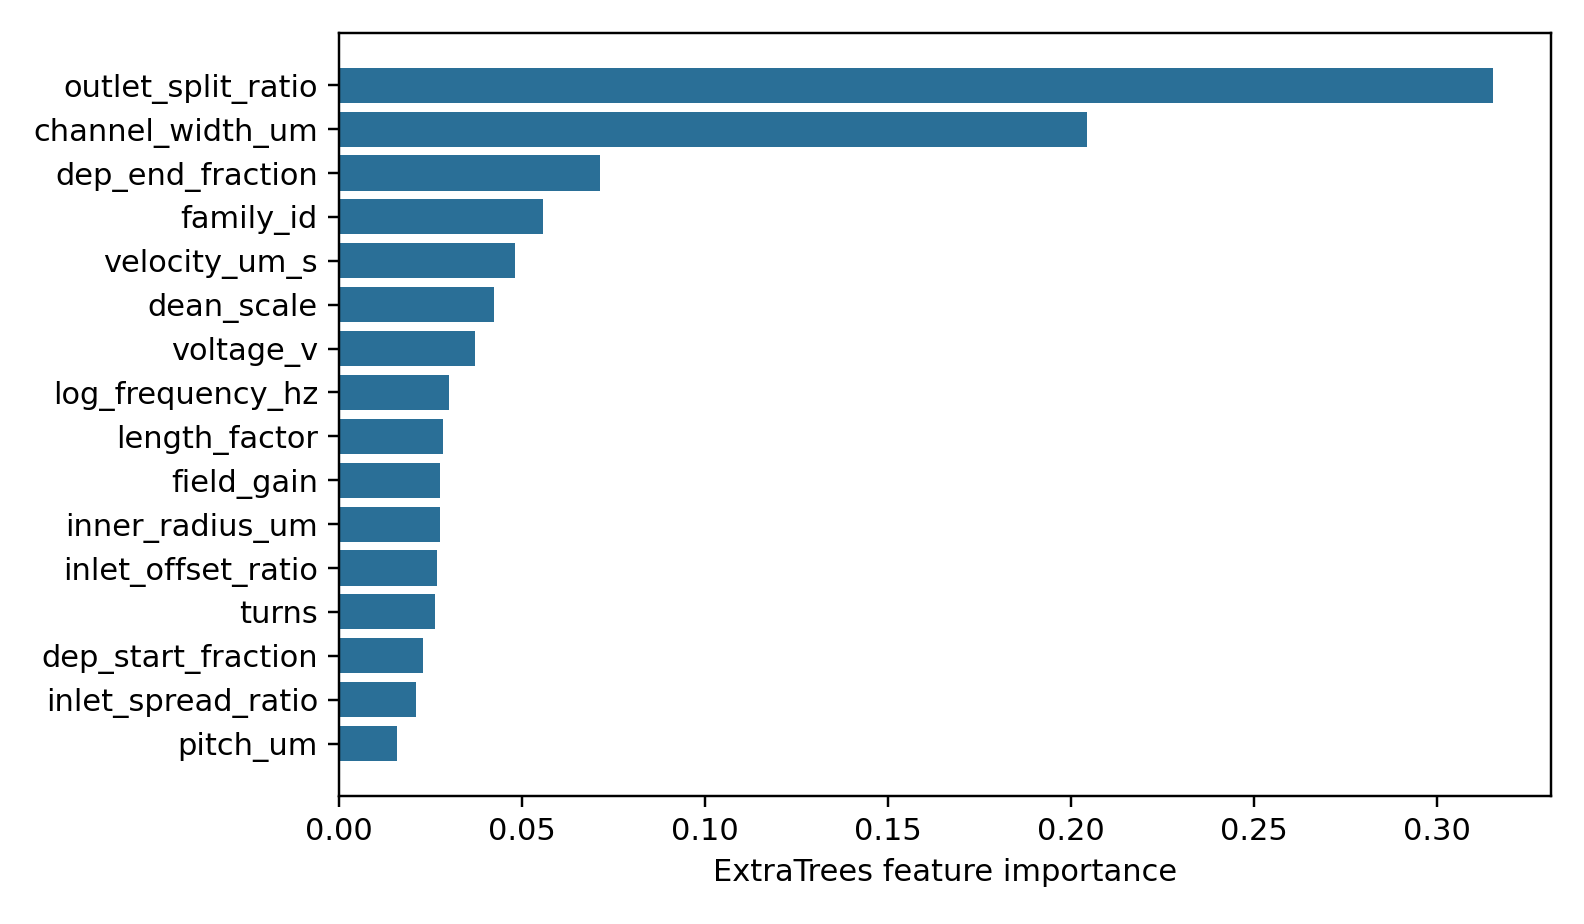

The table this chart was drawn from, first rows:
feature, importance
outlet_split_ratio, 0.3154
channel_width_um, 0.2044
dep_end_fraction, 0.07113
family_id, 0.05573
velocity_um_s, 0.04814
dean_scale, 0.04216
voltage_v, 0.03721
log_frequency_hz, 0.02999
length_factor, 0.02841
field_gain, 0.02747
inner_radius_um, 0.0274
inlet_offset_ratio, 0.02659
turns, 0.02623
dep_start_fraction, 0.02294
inlet_spread_ratio, 0.0209
pitch_um, 0.0159
